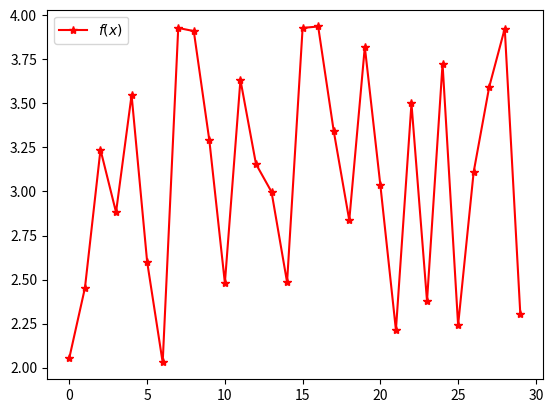

Here is the Python script that generated this plot:
import numpy as np
import matplotlib.pyplot as plt
from numpy import random as rd


randomValues = lambda x, dev, n_times: [
    x + rd.choice([1, -1], size=1)[0] * rd.random() for _ in range(n_times)]


def Plot(data, plot_file):
    x = data[0]
    y = data[1]
    plt.plot(x, y, '-*r', label=r'$f(x)$')
    plt.legend(loc='best')
    plt.savefig(plot_file, bbox_inches='tight', dpi=300)
    plt.close()


p = randomValues(3, 0.2, 30)

Plot([[i for i in range(len(p))],
      p], 'plot_random.pdf')
